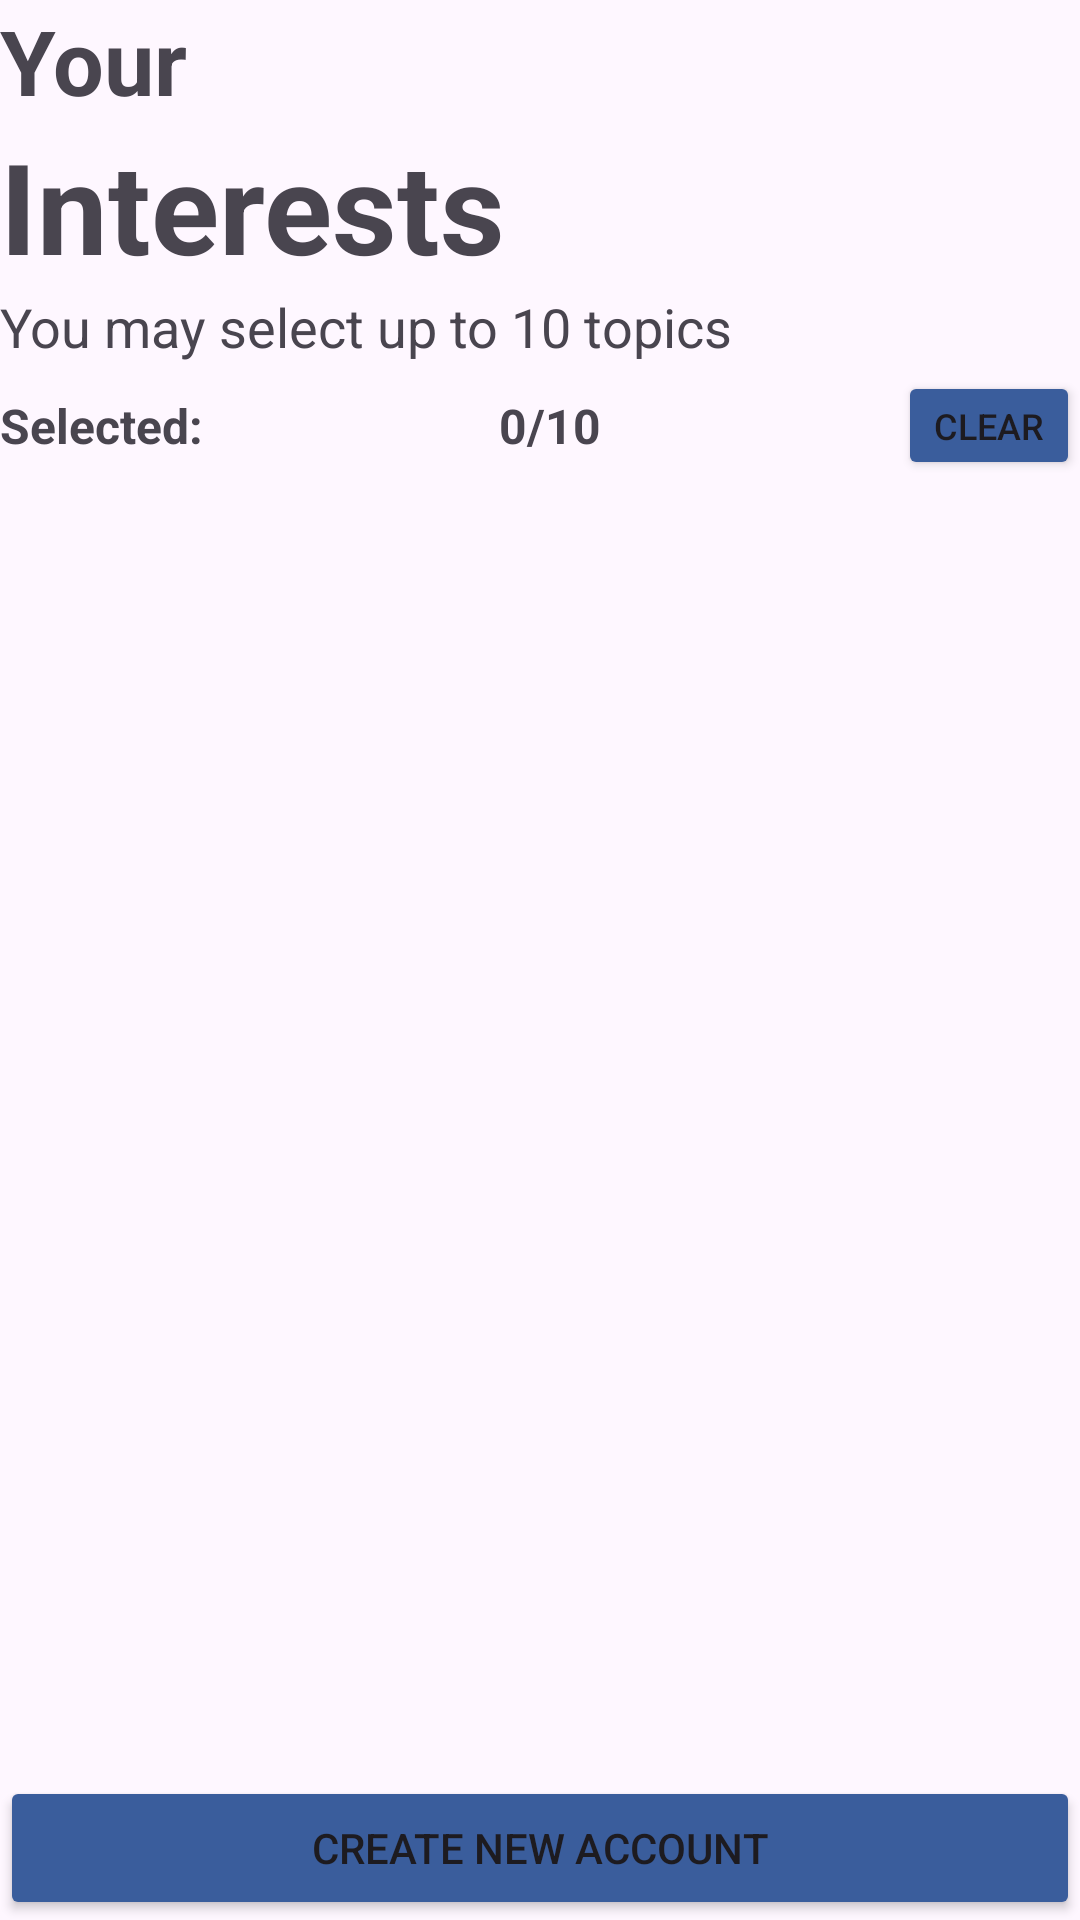

Layout XML and referenced resources for this Android screen:
<!-- AndroidManifest.xml: application theme Theme.ImprovedPersonalizedLearningExperiencesApp -->
<!-- res/layout/fragment_signup_personal_interest.xml -->
<?xml version="1.0" encoding="utf-8"?>
<LinearLayout xmlns:android="http://schemas.android.com/apk/res/android"
    xmlns:tools="http://schemas.android.com/tools"
    android:layout_width="match_parent"
    android:layout_height="match_parent"
    tools:context=".signup.SignupPersonalInterestFragment"
    android:orientation="vertical">

    <LinearLayout
        android:layout_width="match_parent"
        android:layout_height="wrap_content"
        android:orientation="vertical">
        <TextView
            android:layout_width="match_parent"
            android:layout_height="wrap_content"
            android:textAlignment="textStart"
            android:text="Your"
            android:textSize="30sp"
            android:textStyle="bold"/>
        <TextView
            android:layout_width="match_parent"
            android:layout_height="wrap_content"
            android:textAlignment="textStart"
            android:text="Interests"
            android:textSize="42sp"
            android:textStyle="bold"/>
        <TextView
            android:layout_width="match_parent"
            android:layout_height="wrap_content"
            android:textAlignment="textStart"
            android:text="You may select up to 10 topics"
            android:textSize="18sp"/>
    </LinearLayout>

    <LinearLayout
        android:layout_width="match_parent"
        android:layout_height="wrap_content"
        android:orientation="horizontal"
        android:gravity="center">
        <TextView
            android:layout_width="wrap_content"
            android:layout_height="wrap_content"
            android:text="Selected:"
            android:textSize="16sp"
            android:textStyle="bold"
            android:layout_marginVertical="10sp" />
        <TextView
            android:id="@+id/totalSelectedTextView"
            android:layout_width="wrap_content"
            android:layout_height="wrap_content"
            android:layout_weight="1"
            android:text="0/10"
            android:textSize="16sp"
            android:textStyle="bold"
            android:textAlignment="center"
            android:layout_marginVertical="10sp" />
        <Button
            android:backgroundTint="@color/chinese_blue"
            android:id="@+id/clearButton"
            android:layout_width="wrap_content"
            android:layout_height="wrap_content"
            android:minHeight="0sp"
            android:minWidth="0sp"
            android:textSize="12sp"
            android:text="Clear"/>
    </LinearLayout>

    <androidx.recyclerview.widget.RecyclerView
        android:id="@+id/interestRecyclerView"
        android:layout_width="match_parent"
        android:layout_height="wrap_content"
        android:layout_weight="1"/>

    <LinearLayout
        android:layout_width="match_parent"
        android:layout_height="wrap_content"
        android:orientation="vertical">
        <Button
            android:backgroundTint="@color/chinese_blue"
            android:id="@+id/createAccountButton"
            android:layout_width="match_parent"
            android:layout_height="wrap_content"
            android:text="Create new Account"
            android:layout_marginTop="10sp"/>
    </LinearLayout>
</LinearLayout>
<!-- resources referenced by this layout -->
<resources>
  <color name="chinese_blue">#3A5D9C</color>
  <style name="Theme.ImprovedPersonalizedLearningExperiencesApp" parent="Base.Theme.ImprovedPersonalizedLearningExperiencesApp" />
  <style name="Base.Theme.ImprovedPersonalizedLearningExperiencesApp" parent="Theme.Material3.DayNight.NoActionBar">
          
          
      </style>
</resources>
